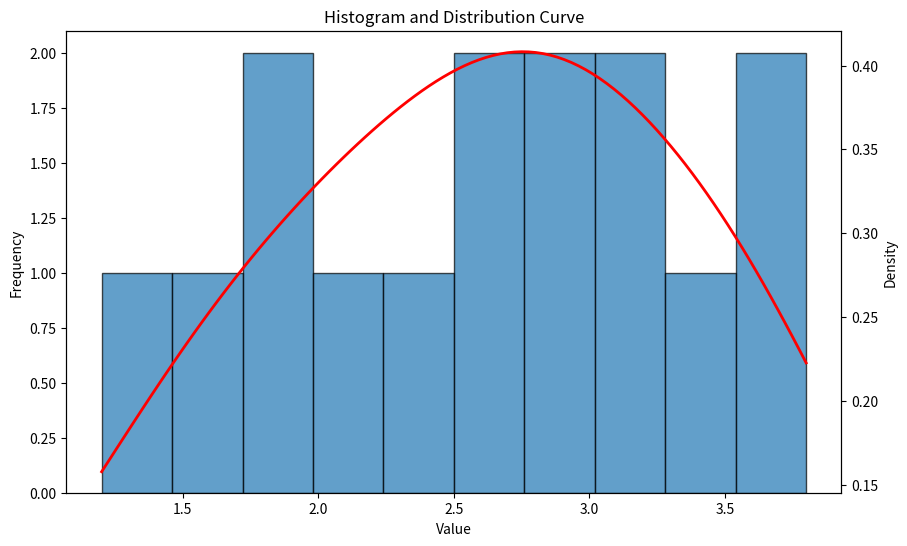

This chart was generated by the following Python code:
import matplotlib.pyplot as plt
import numpy as np
from scipy import stats

# 假设我们有以下浮点数列表
data = [1.2, 2.3, 3.1, 2.8, 1.9, 3.5, 2.7, 2.2, 1.5, 3.8, 2.9, 3.2, 1.8, 2.5, 3.7]

# 创建图形和子图
fig, ax1 = plt.subplots(figsize=(10, 6))

# 绘制柱状图
n, bins, patches = ax1.hist(data, bins=10, edgecolor='black', alpha=0.7)

# 设置柱状图的 y 轴标签
ax1.set_ylabel('Frequency')

# 创建一个共享 x 轴的次坐标轴
ax2 = ax1.twinx()

# 计算核密度估计
kde = stats.gaussian_kde(data)
x_range = np.linspace(min(data), max(data), 100)
y_kde = kde(x_range)

# 绘制分布曲线
ax2.plot(x_range, y_kde, 'r-', linewidth=2)

# 设置分布曲线的 y 轴标签
ax2.set_ylabel('Density')

# 设置图表标题和 x 轴标签
plt.title('Histogram and Distribution Curve')
ax1.set_xlabel('Value')

# 显示图形
plt.show()